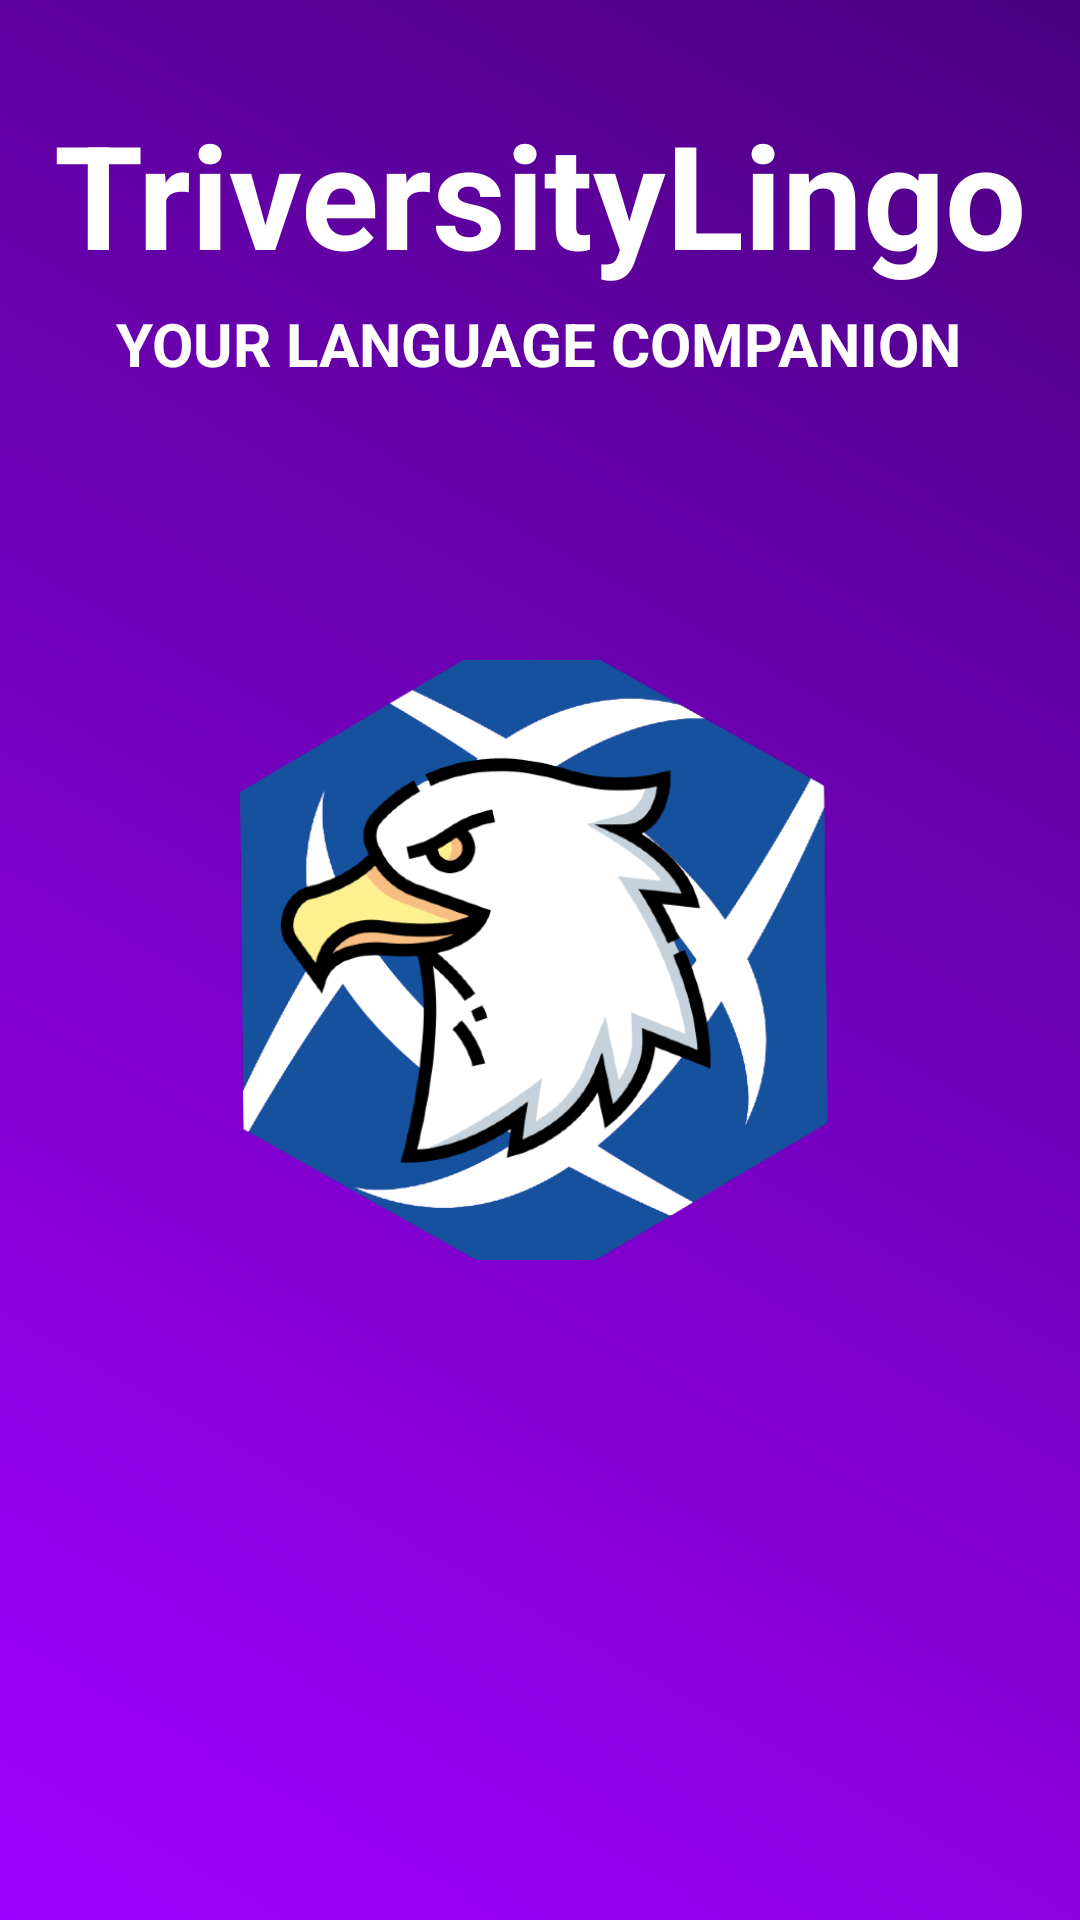

Produce the Android XML layout that renders to this screen, including the resource entries it uses.
<!-- AndroidManifest.xml: application theme Theme.TriversityLingo2 -->
<!-- res/layout/activity_splash_screen.xml -->
<?xml version="1.0" encoding="utf-8"?>
<RelativeLayout xmlns:android="http://schemas.android.com/apk/res/android"
    xmlns:app="http://schemas.android.com/apk/res-auto"
    xmlns:tools="http://schemas.android.com/tools"
    android:layout_width="match_parent"
    android:layout_height="match_parent"
    android:background="@drawable/gradient_purple">

    <ImageView
        android:id="@+id/splash_img"
        android:layout_width="200dp"
    android:layout_height="200dp"
    android:layout_centerInParent="true"
    android:layout_gravity="center"
    android:scaleType="centerCrop"
    android:src="@drawable/logotri" />

    <androidx.constraintlayout.widget.ConstraintLayout
        android:layout_width="match_parent"
        android:layout_height="match_parent">

        <TextView
            android:id="@+id/textView13"
            android:layout_width="wrap_content"
            android:layout_height="wrap_content"
            android:text="TriversityLingo"
            android:textColor="@color/white"
            android:textSize="48sp"
            android:textStyle="bold"
            app:layout_constraintBottom_toBottomOf="parent"
            app:layout_constraintEnd_toEndOf="parent"
            app:layout_constraintStart_toStartOf="parent"
            app:layout_constraintTop_toTopOf="parent"
            app:layout_constraintVertical_bias="0.056" />

        <TextView
            android:id="@+id/textView12"
            android:layout_width="wrap_content"
            android:layout_height="wrap_content"
            android:text="YOUR LANGUAGE COMPANION"
            android:textColor="@color/white"
            android:textSize="20sp"
            android:textStyle="bold"
            app:layout_constraintBottom_toBottomOf="parent"
            app:layout_constraintEnd_toEndOf="parent"
            app:layout_constraintHorizontal_bias="0.493"
            app:layout_constraintStart_toStartOf="parent"
            app:layout_constraintTop_toTopOf="parent"
            app:layout_constraintVertical_bias="0.165" />
    </androidx.constraintlayout.widget.ConstraintLayout>

</RelativeLayout>
<!-- resources referenced by this layout -->
<resources>
  <color name="white">#FFFFFFFF</color>
  <!-- drawable gradient_purple (drawable) -->
  <shape xmlns:android="http://schemas.android.com/apk/res/android"
      android:shape="rectangle">
      <gradient
          android:startColor="#A000FF"
          android:endColor="#4B0082"
          android:type="linear"
          android:angle="45"/>
  </shape>
  <!-- drawable logotri: png bitmap (drawable, 97732 bytes) -->
  <style name="Theme.TriversityLingo2" parent="Base.Theme.TriversityLingo2" />
  <style name="Base.Theme.TriversityLingo2" parent="Theme.Material3.DayNight.NoActionBar">
          <item name="colorPrimary">@color/backg</item>
          <item name="colorPrimaryVariant">@color/purple_700</item>
          <item name="colorOnPrimary">@color/white</item>
          
          <item name="colorSecondary">@color/teal_200</item>
          <item name="colorSecondaryVariant">@color/teal_700</item>
          <item name="colorOnSecondary">@color/black</item>
          
          <item name="android:statusBarColor">@color/backg</item>
  
          
      </style>
  <color name="backg">#6A5BE2</color>
  <color name="purple_700">#FF3700B3</color>
  <color name="teal_200">#FF03DAC5</color>
  <color name="teal_700">#FF018786</color>
  <color name="black">#FF000000</color>
</resources>
